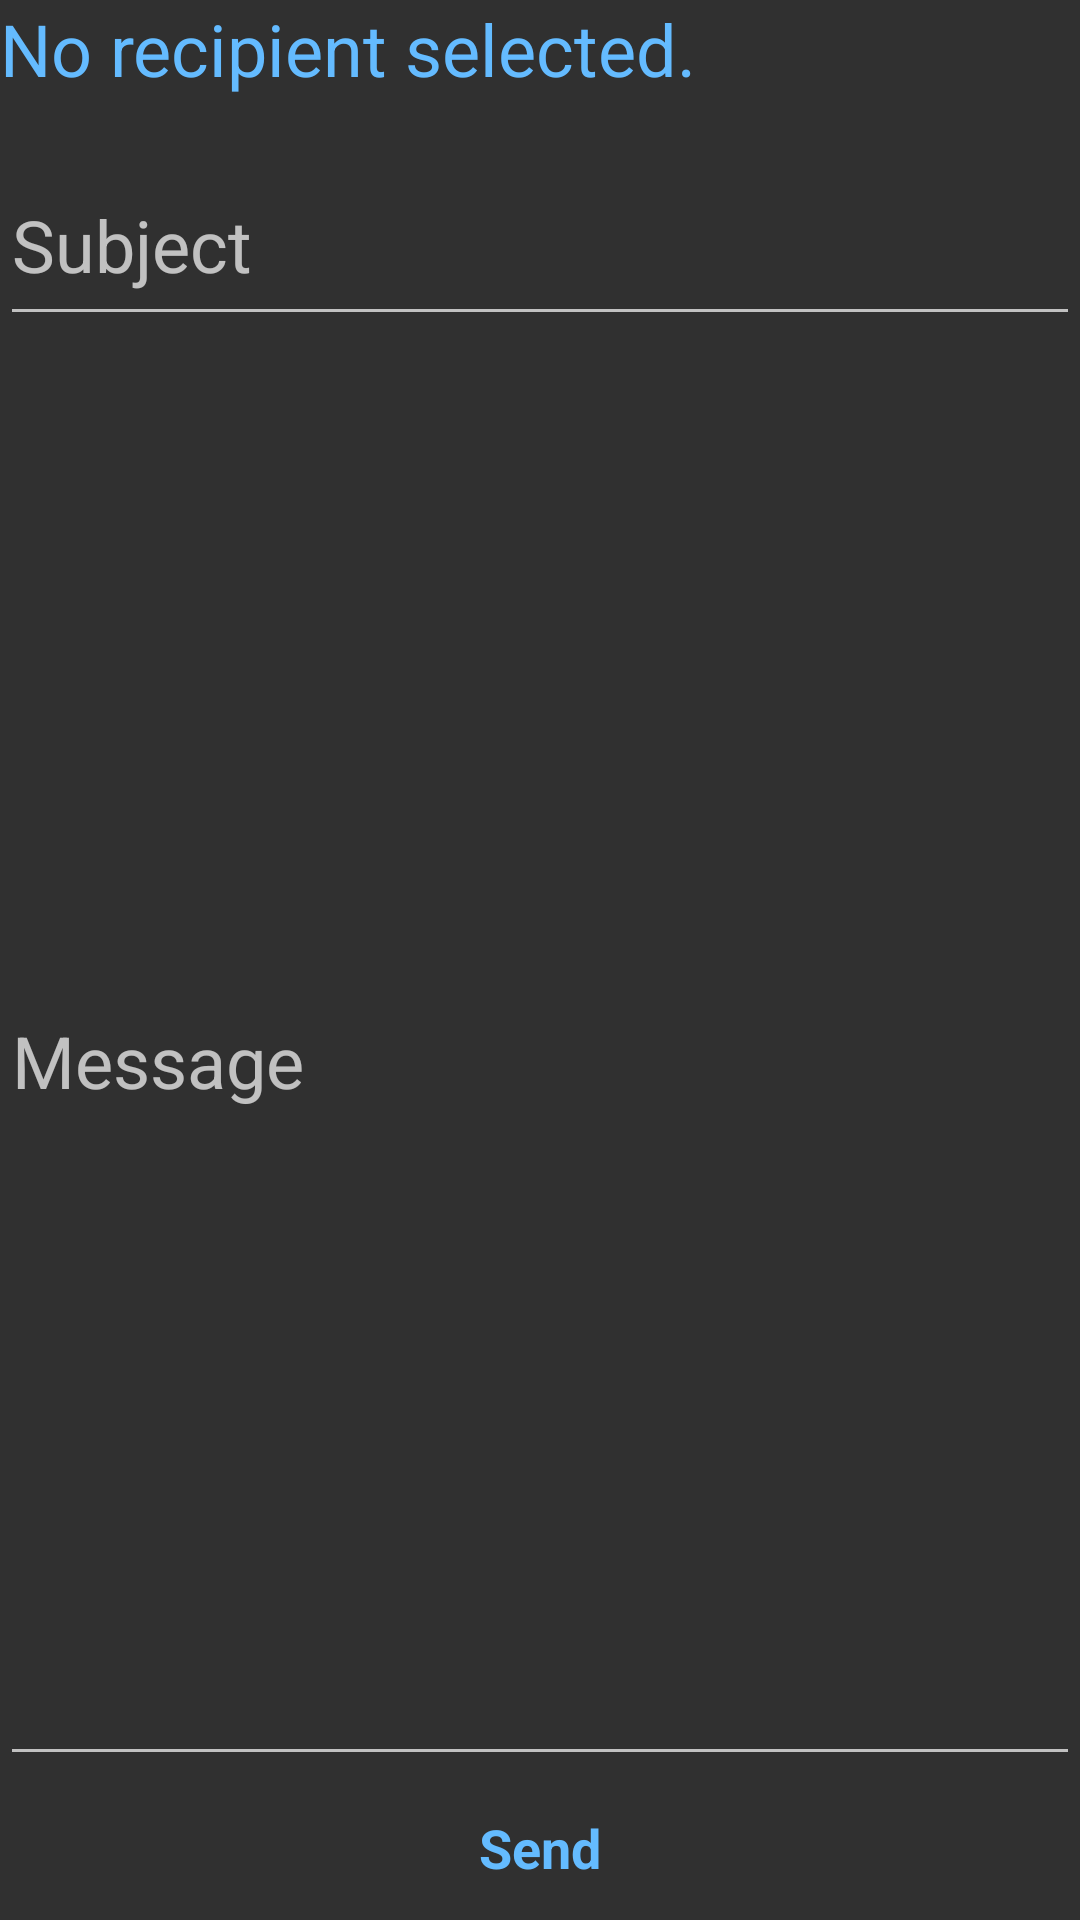

Here is an Android app screen rendered from its layout file. Give the layout XML and the strings, colors and styles it references.
<!-- AndroidManifest.xml: application theme Theme.AppCompat -->
<!-- res/layout/compose_fragment.xml -->
<?xml version="1.0" encoding="utf-8"?>
<RelativeLayout xmlns:android="http://schemas.android.com/apk/res/android"
    android:orientation="vertical" android:layout_width="match_parent"
    android:layout_height="match_parent">

    <TextView xmlns:android="http://schemas.android.com/apk/res/android"
        android:orientation="vertical" android:layout_width="match_parent"
        android:layout_height="48dp"
        android:textSize="24sp"
        android:textColor="#ff64bbff"
        android:text="No recipient selected."
        android:id="@+id/compose_to" />
    <EditText xmlns:android="http://schemas.android.com/apk/res/android"
        android:orientation="vertical" android:layout_width="match_parent"
        android:layout_height="64dp"
        android:layout_below="@+id/compose_to"
        android:textSize="24sp"
        android:textColor="#ffd9ebff"
        android:hint="Subject"
        android:id="@+id/compose_subject" />
    <EditText xmlns:android="http://schemas.android.com/apk/res/android"
        android:orientation="vertical" android:layout_width="match_parent"
        android:layout_height="match_parent"
        android:layout_below="@+id/compose_subject"
        android:textSize="24sp"
        android:textColor="#ffa1d4ff"
        android:hint="Message"
        android:id="@+id/compose_message"
        android:layout_above="@+id/send_button" />

    <Button
        android:layout_width="match_parent"
        android:layout_height="wrap_content"
        android:text="Send"
        android:textColor="#ff64bbff"
        android:textStyle="bold"
        android:textSize="18sp"
        android:id="@+id/send_button"
        android:layout_alignParentBottom="true"
        android:layout_centerHorizontal="true"
        style="@style/ButtonAGTheme"/>

</RelativeLayout>
<!-- resources referenced by this layout -->
<resources>
  <style name="ButtonAGTheme" parent="android:Widget.Button">
  	  <item name="android:background">@drawable/agtheme_btn_default_holo_dark</item>
  	  <item name="android:minHeight">48dip</item>
  	  <item name="android:minWidth">64dip</item>
  	  <item name="android:textColor">#ffffff</item>
    </style>
  <!-- drawable agtheme_btn_default_holo_dark (drawable) -->
  <?xml version="1.0" encoding="utf-8"?>
  <selector xmlns:android="http://schemas.android.com/apk/res/android">
      <item android:state_window_focused="false" android:state_enabled="true"
          android:drawable="@drawable/agtheme_btn_default_normal_holo_dark" />
      <item android:state_window_focused="false" android:state_enabled="false"
          android:drawable="@drawable/agtheme_btn_default_disabled_holo_dark" />
      <item android:state_pressed="true" 
          android:drawable="@drawable/agtheme_btn_default_pressed_holo_dark" />
      <item android:state_focused="true" android:state_enabled="true"
          android:drawable="@drawable/agtheme_btn_default_focused_holo_dark" />
      <item android:state_enabled="true"
          android:drawable="@drawable/agtheme_btn_default_normal_holo_dark" />
      <item android:state_focused="true"
          android:drawable="@drawable/agtheme_btn_default_disabled_focused_holo_dark" />
      <item
           android:drawable="@drawable/agtheme_btn_default_disabled_holo_dark" />
  </selector>
</resources>
